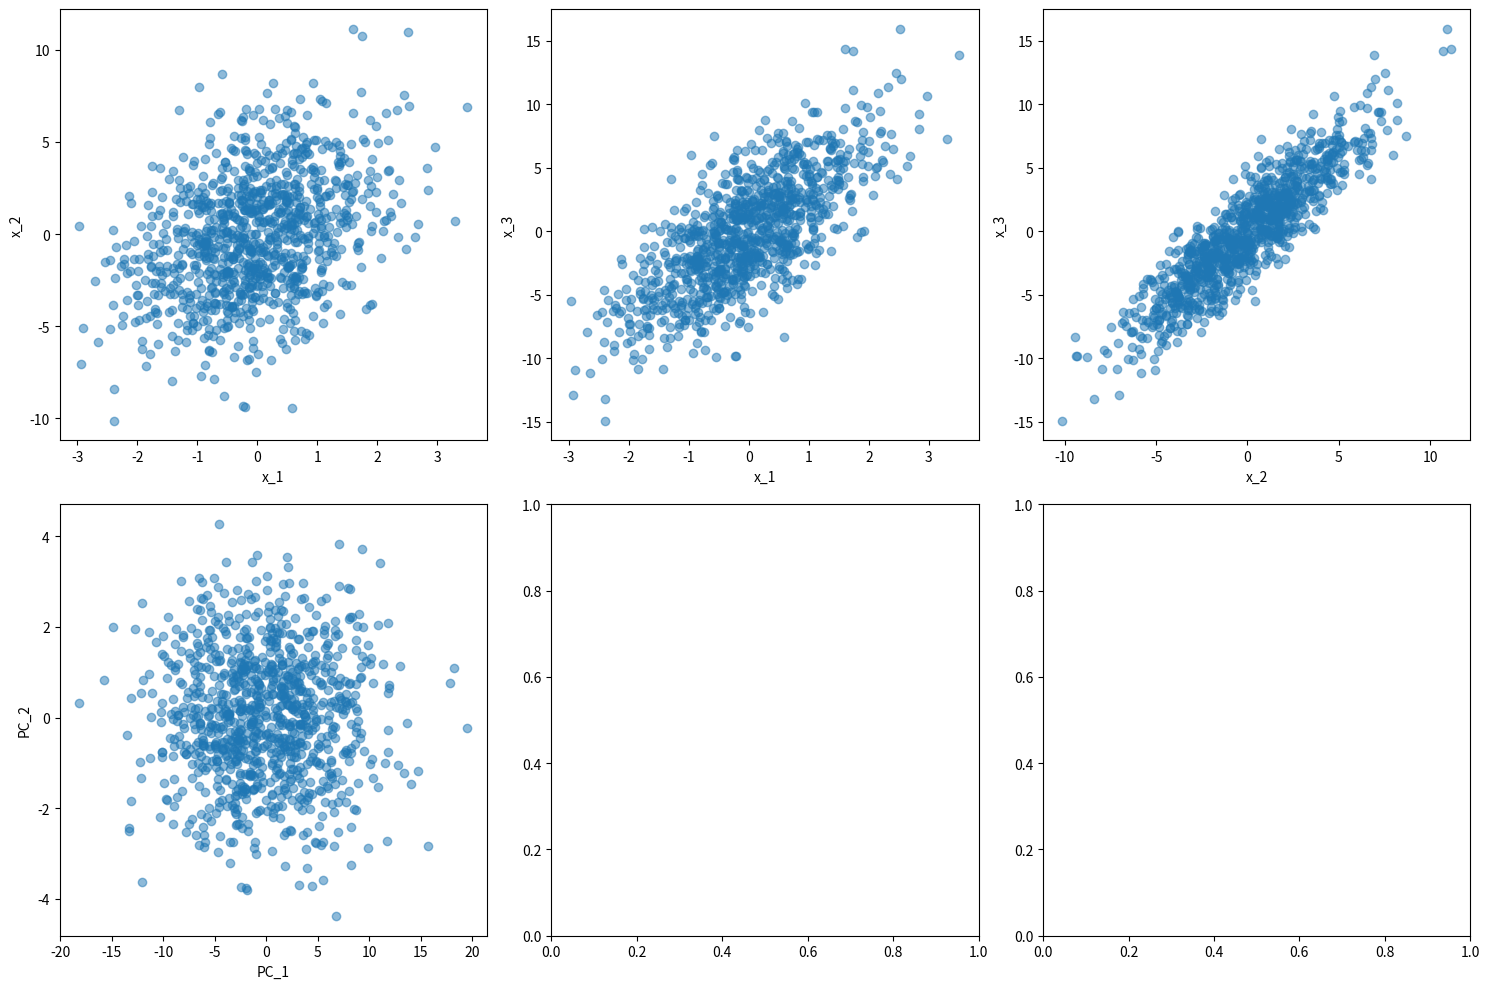

Source code (Python):
import numpy as np
import matplotlib.pyplot as plt

#find the eigenvectors and eigenvalues using the eigendecomposition of the covariance matrix
N = 1000
x1 = np.random.normal(0, 1, N)
x2 = x1 + np.random.normal(0, 3, N)
x3 = 2 * x1 + x2
data = np.column_stack((x1, x2, x3))
cov_matrix = np.cov(data, rowvar=False)
eigenvalues, eigenvectors = np.linalg.eig(cov_matrix)
sorted_indices = np.argsort(eigenvalues)[::-1]
eigenvalues = eigenvalues[sorted_indices]
eigenvectors = eigenvectors[:, sorted_indices]

#find the eigenvectors and eigenvalues using the SVD. Check that the two procedures yield to same result
U, s, Vt = np.linalg.svd(data, full_matrices=False)
eigenvalues_svd = s ** 2 / (N - 1)
for i in range(eigenvectors.shape[1]):
    if np.dot(eigenvectors[:, i], Vt[i]) < 0:
        eigenvectors[:, i] *= -1

eigenvectors_close = np.allclose(eigenvectors, Vt.T, rtol=1e-3, atol=1e-3)
print("The procedures lead to a close result?", eigenvectors_close)

#reduce the dimensionality of the system so that at least 99% of the total variability is retained
explained_variance_ratio = eigenvalues / np.sum(eigenvalues)
total_variability_explained = np.sum(explained_variance_ratio)
cumulative_variance_ratio = np.cumsum(explained_variance_ratio)
num_components_99_percent = np.argmax(cumulative_variance_ratio >= 0.99) + 1
print("What percent of the total dataset's variability is explained by the principal components?", total_variability_explained)
print("Given how the dataset was constructed, do these make sense? Yes, this indicates that the dataset can be well defined in a lower dimension space.")

#redefine the data according to the new basis from the PCA
new_basis = eigenvectors[:, :num_components_99_percent]
reduced_data = np.dot(data, new_basis)

#plot the data, in both the original and the new basis.
fig, axs = plt.subplots(2, 3, figsize=(15, 10))
axs[0, 0].scatter(data[:, 0], data[:, 1], alpha=0.5)
axs[0, 0].set_xlabel('x_1')
axs[0, 0].set_ylabel('x_2')
axs[0, 1].scatter(data[:, 0], data[:, 2], alpha=0.5)
axs[0, 1].set_xlabel('x_1')
axs[0, 1].set_ylabel('x_3')
axs[0, 2].scatter(data[:, 1], data[:, 2], alpha=0.5)
axs[0, 2].set_xlabel('x_2')
axs[0, 2].set_ylabel('x_3')
axs[1, 0].scatter(reduced_data[:, 0], reduced_data[:, 1], alpha=0.5)
axs[1, 0].set_xlabel('PC_1')
axs[1, 0].set_ylabel('PC_2')
plt.tight_layout()
plt.show()

##############################END OF PCA ON 3D DATASET.#######################################

#find the eigenvectors and eigenvalues using the eigendecomposition of the covariance matrix + adding some noise
N = 1000
x1 = np.random.normal(0, 1, N)
x2 = x1 + np.random.normal(0, 3, N)
x3 = 2 * x1 + x2
data = np.array([x1, x2, x3]).T
mean = np.mean(data, axis=0)
centered_data = data - mean
num_noise_variables = 10
std_dev_noise = 0.05
noise = np.random.normal(0, std_dev_noise, size=(N, num_noise_variables))
extended_data = np.hstack((centered_data, noise))
cov_matrix_extended = np.cov(extended_data, rowvar=False)
eigenvalues_extended, eigenvectors_extended = np.linalg.eig(cov_matrix_extended)
sorted_indices_extended = np.argsort(eigenvalues_extended)[::-1]
eigenvalues_extended = eigenvalues_extended[sorted_indices_extended]
eigenvectors_extended = eigenvectors_extended[:, sorted_indices_extended]

#find the eigenvectors and eigenvalues using the SVD. Check that the two procedures yield to same result
U_extended, s_extended, Vt_extended = np.linalg.svd(extended_data)
eigenvectors_close_extended = np.allclose(eigenvectors_extended, Vt_extended.T, rtol=1e-3, atol=1e-3)
print("The procedures lead to a close result?", eigenvectors_close)

#calculate explained variance ratio for the extended dataset
explained_var_ratio_extended = eigenvalues_extended / np.sum(eigenvalues_extended)
print("\nExplained Variance Ratio (Extended):", explained_var_ratio_extended)

#calculate cumulative explained variance for the extended dataset
cumulative_var_ratio_extended = np.cumsum(explained_var_ratio_extended)
print("\nCumulative Explained Variance Ratio (Extended):", cumulative_var_ratio_extended)

#find the number of components required to retain 99% of the variability for the extended dataset
num_components_extended = np.argmax(cumulative_var_ratio_extended >= 0.99) + 1
print("\nNumber of components to retain 99% variability (Extended):", num_components_extended)

#compare with the number of components from the previous exercise
print("\nNumber of components to retain 99% variability (Original):", num_components_99_percent)
##############################END OF PCA ON A nD DATASET.#######################################